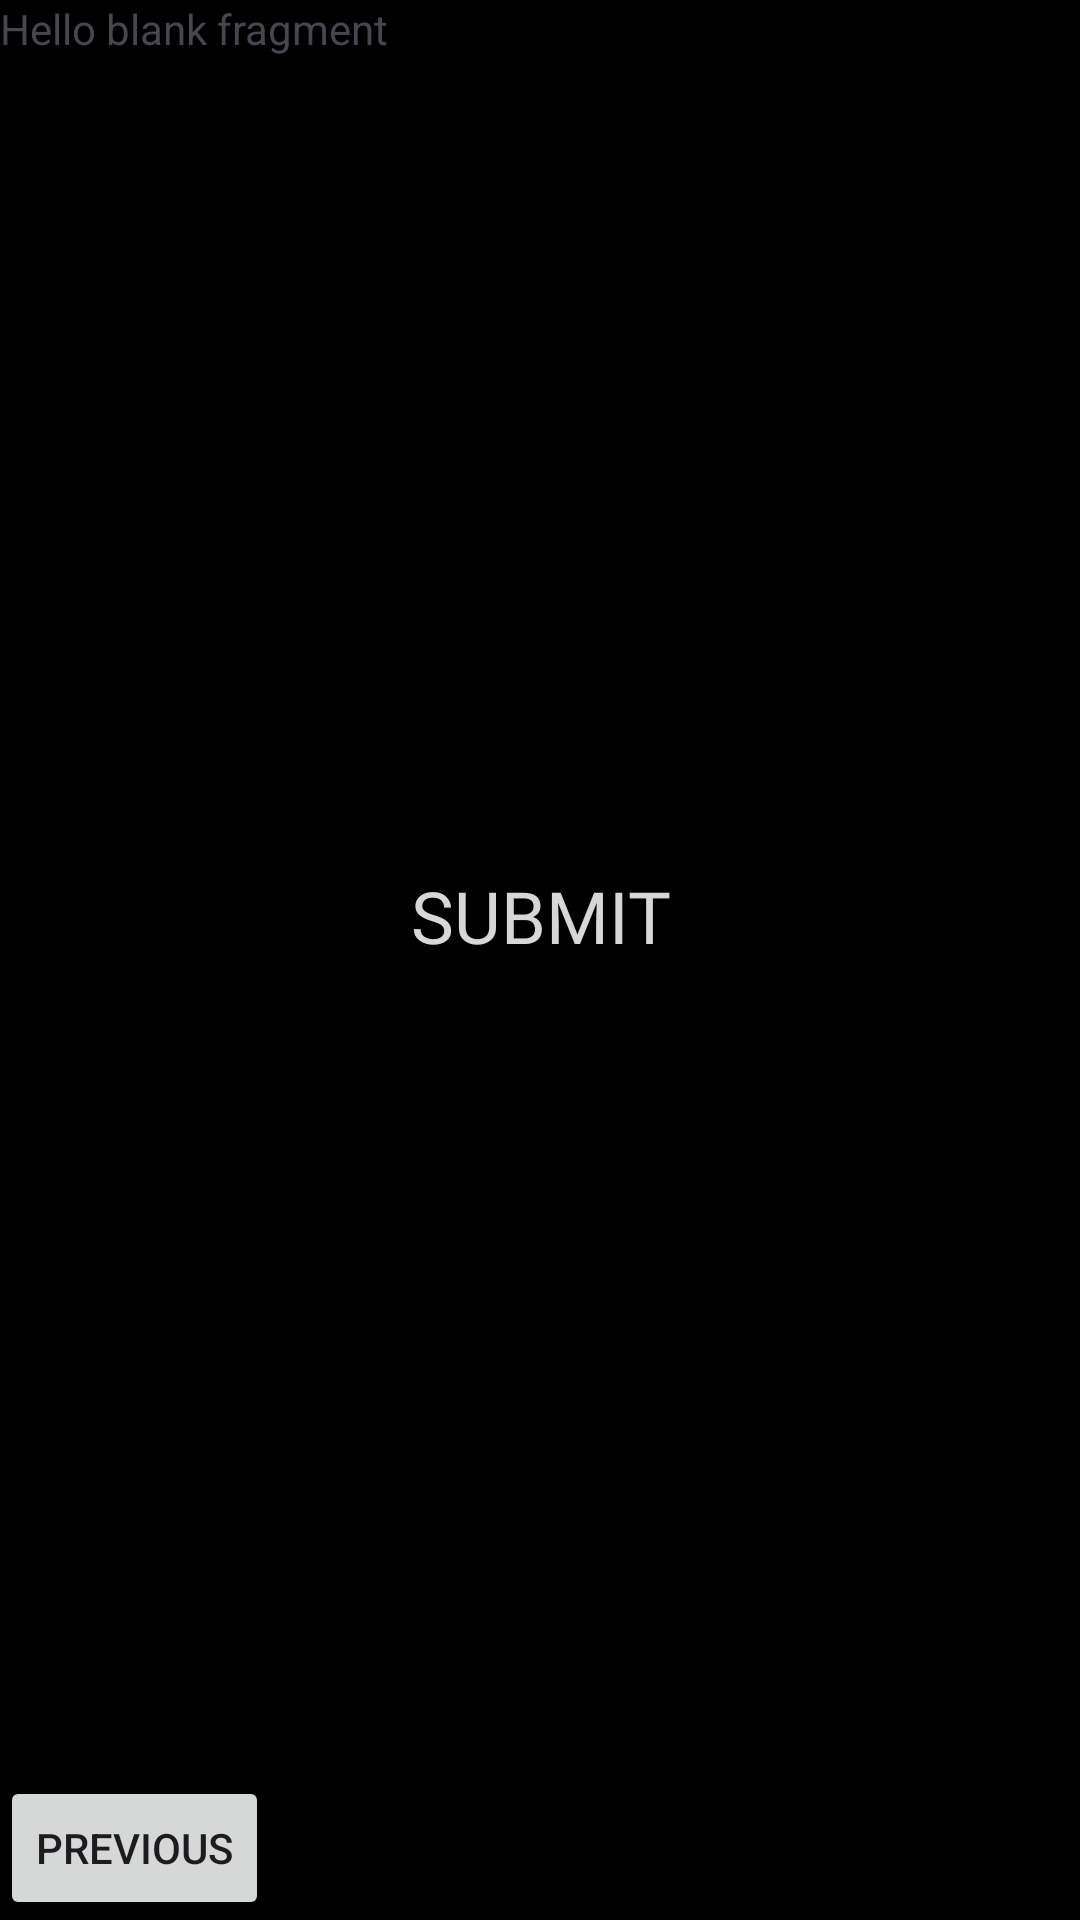

Produce the Android XML layout that renders to this screen, including the resource entries it uses.
<!-- AndroidManifest.xml: application theme Theme.SurveykshanAssignment -->
<!-- res/layout/fragment_submit.xml -->
<?xml version="1.0" encoding="utf-8"?>
<LinearLayout xmlns:android="http://schemas.android.com/apk/res/android"
    xmlns:tools="http://schemas.android.com/tools"
    android:layout_width="match_parent"
    android:layout_height="match_parent"
    android:orientation="vertical"
    android:background="@color/black"
    tools:context=".fragments.AgeFragment">

    <TextView
        android:layout_width="match_parent"
        android:layout_height="wrap_content"
        android:text="@string/hello_blank_fragment" />
    <Space
        android:layout_width="match_parent"
        android:layout_height="wrap_content"
        android:layout_weight="1"
        />
    <Button
        android:layout_width="wrap_content"
        android:layout_height="wrap_content"
        android:text="Submit"
        android:paddingHorizontal="18dp"
        android:textSize="24sp"
        android:fontFamily="@font/sfbold"
        android:textColor="@color/better_white"
        android:background="@drawable/button_bg"
        android:layout_gravity="center"
        android:id="@+id/submit"
        />

    <Space
        android:layout_width="match_parent"
        android:layout_height="wrap_content"
        android:layout_weight="1"
        />
    <LinearLayout
        android:layout_width="match_parent"
        android:layout_height="wrap_content"
        android:orientation="horizontal"
        >
        <Button
            android:id="@+id/btnPrevious"
            android:layout_width="wrap_content"
            android:layout_height="wrap_content"
            android:text="Previous" />


    </LinearLayout>
</LinearLayout>
<!-- resources referenced by this layout -->
<resources>
  <color name="better_white">#D7D7D7</color>
  <color name="black">#FF000000</color>
  <string name="hello_blank_fragment">Hello blank fragment</string>
  <style name="Theme.SurveykshanAssignment" parent="Base.Theme.SurveykshanAssignment">
  
          <item name="android:statusBarColor">@color/app_black</item>
          <item name="android:navigationBarColor">@color/app_black</item>
          <item name="android:windowLightStatusBar">false</item>
      </style>
  <style name="Base.Theme.SurveykshanAssignment" parent="Theme.Material3.DayNight.NoActionBar">
          
          
      </style>
  <color name="app_black">#0A0A0A</color>
</resources>
